pico-8 play session: no input (idle), after a click and taps of 🅾, ❎, 🅾+❎, 🅾 in the second before t = 0

[t = 1 s] idle ~1s (no d-pad/buttons)
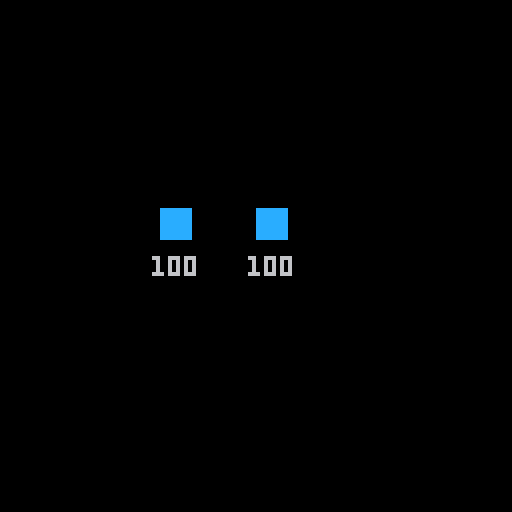

pico-8 cartridge
version 16
__lua__
function _init()
	pl = player:create()
	en = player:create()
end


function _update()

end


function _draw()
	cls()
	spr(pl.sp, 64, 52)
	spr(en.sp, 40, 52)
	print(pl.hp, 62, 64)
	print(en.hp, 38, 64)
end
-->8
player = {}
player.__index = player

function player:create()
	local pl = {
		x = 10,
		y = 10,
		hp = 100,
		sp = 1
	}
	setmetatable(pl, player)
	return pl
end
__gfx__
00000000cccccccceeeeeeee00000000000000000000000000000000000000000000000000000000000000000000000000000000000000000000000000000000
00000000cccccccceeeeeeee00000000000000000000000000000000000000000000000000000000000000000000000000000000000000000000000000000000
00700700cccccccceeeeeeee00000000000000000000000000000000000000000000000000000000000000000000000000000000000000000000000000000000
00077000cccccccceeeeeeee00000000000000000000000000000000000000000000000000000000000000000000000000000000000000000000000000000000
00077000cccccccceeeeeeee00000000000000000000000000000000000000000000000000000000000000000000000000000000000000000000000000000000
00700700cccccccceeeeeeee00000000000000000000000000000000000000000000000000000000000000000000000000000000000000000000000000000000
00000000cccccccceeeeeeee00000000000000000000000000000000000000000000000000000000000000000000000000000000000000000000000000000000
00000000cccccccceeeeeeee00000000000000000000000000000000000000000000000000000000000000000000000000000000000000000000000000000000
